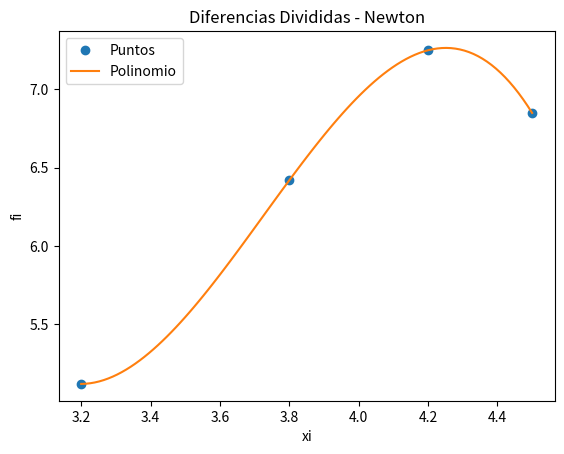

Here is the Python script that generated this plot:
# Polinomio interpolación
# Diferencias Divididas de Newton
# Tarea: Verificar tamaño de vectores,
# verificar puntos equidistantes en x
import numpy as np
import sympy as sym
import matplotlib.pyplot as plt

# INGRESO , Datos de prueba
xi = np.array([3.2, 3.8, 4.2, 4.5])
fi = np.array([5.12, 6.42, 7.25, 6.85])

# PROCEDIMIENTO

# Tabla de Diferencias Divididas Avanzadas
titulo = ['i   ','xi  ','fi  ']
n = len(xi)
ki = np.arange(0,n,1)
tabla = np.concatenate(([ki],[xi],[fi]),axis=0)
tabla = np.transpose(tabla)

# diferencias divididas vacia
dfinita = np.zeros(shape=(n,n),dtype=float)
tabla = np.concatenate((tabla,dfinita), axis=1)

# Calcula tabla, inicia en columna 3
[n,m] = np.shape(tabla)
diagonal = n-1
j = 3
while (j < m):
    # Añade título para cada columna
    titulo.append('F['+str(j-2)+']')

    # cada fila de columna
    i = 0
    paso = j-2 # inicia en 1
    while (i < diagonal):
        denominador = (xi[i+paso]-xi[i])
        numerador = tabla[i+1,j-1]-tabla[i,j-1]
        tabla[i,j] = numerador/denominador
        i = i+1
    diagonal = diagonal - 1
    j = j+1

# POLINOMIO con diferencias Divididas
# caso: puntos equidistantes en eje x
dDividida = tabla[0,3:]
n = len(dfinita)

# expresión del polinomio con Sympy
x = sym.Symbol('x')
polinomio = fi[0]
for j in range(1,n,1):
    factor = dDividida[j-1]
    termino = 1
    for k in range(0,j,1):
        termino = termino*(x-xi[k])
    polinomio = polinomio + termino*factor

# simplifica multiplicando entre (x-xi)
polisimple = polinomio.expand()

# polinomio para evaluacion numérica
px = sym.lambdify(x,polisimple)

# Puntos para la gráfica
muestras = 101
a = np.min(xi)
b = np.max(xi)
pxi = np.linspace(a,b,muestras)
pfi = px(pxi)

# SALIDA
np.set_printoptions(precision = 4)
print('Tabla Diferencia Dividida')
print([titulo])
print(tabla)
print('dDividida: ')
print(dDividida)
print('polinomio: ')
print(polinomio)
print('polinomio simplificado: ' )
print(polisimple)

# Gráfica
plt.plot(xi,fi,'o', label = 'Puntos')
##for i in range(0,n,1):
##    plt.axvline(xi[i],ls='--', color='yellow')
plt.plot(pxi,pfi, label = 'Polinomio')
plt.legend()
plt.xlabel('xi')
plt.ylabel('fi')
plt.title('Diferencias Divididas - Newton')
plt.show()
